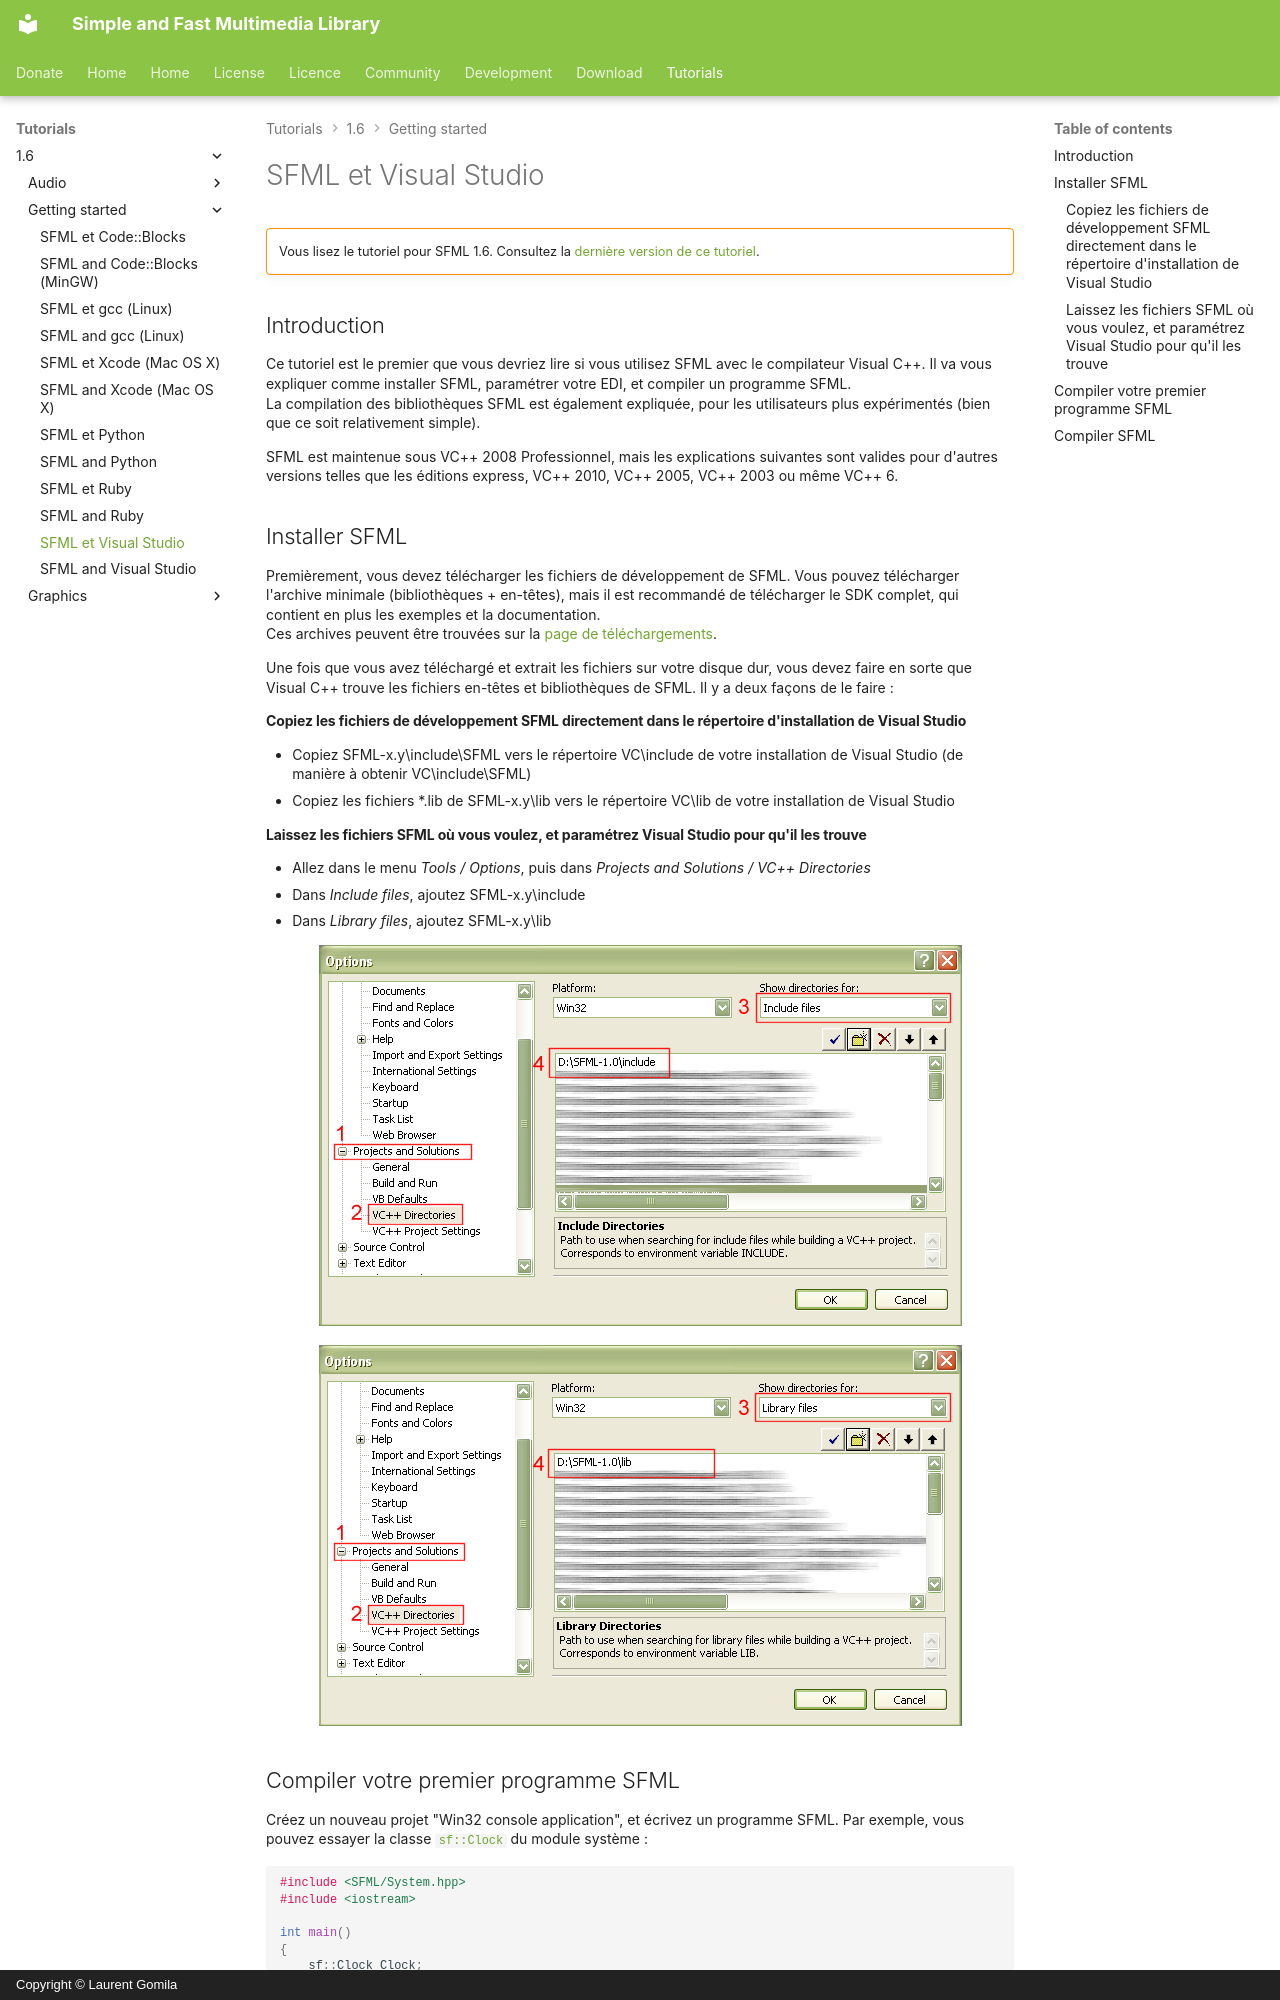

repository: SFML/SFML-Website · page: tutorials/1.6/getting-started/visual-studio.fr/index.html · generator: mkdocs · copyright: Copyright © Laurent Gomila

# SFML et Visual Studio

!!! warning ""

    Vous lisez le tutoriel pour SFML 1.6. Consultez la [dernière version de ce tutoriel](/fr/tutorials/latest/getting-started/visual-studio/).

## Introduction

Ce tutoriel est le premier que vous devriez lire si vous utilisez SFML avec le compilateur Visual C++. Il va vous expliquer comme installer SFML, paramétrer votre EDI, et compiler un programme SFML.  
La compilation des bibliothèques SFML est également expliquée, pour les utilisateurs plus expérimentés (bien que ce soit relativement simple).

SFML est maintenue sous VC++ 2008 Professionnel, mais les explications suivantes sont valides pour d'autres versions telles que les éditions express, VC++ 2010, VC++ 2005, VC++ 2003 ou même VC++ 6.

## Installer SFML

Premièrement, vous devez télécharger les fichiers de développement de SFML. Vous pouvez télécharger l'archive minimale (bibliothèques + en-têtes), mais il est recommandé de télécharger le SDK complet, qui contient en plus les exemples et la documentation.  
Ces archives peuvent être trouvées sur la [page de téléchargements](../../../download/index.md "Aller à la page de téléchargements").

Une fois que vous avez téléchargé et extrait les fichiers sur votre disque dur, vous devez faire en sorte que Visual C++ trouve les fichiers en-têtes et bibliothèques de SFML. Il y a deux façons de le faire :

#### Copiez les fichiers de développement SFML directement dans le répertoire d'installation de Visual Studio

- Copiez SFML-x.y\include\SFML vers le répertoire VC\include de votre installation de Visual Studio (de manière à obtenir VC\include\SFML)
- Copiez les fichiers *.lib de SFML-x.y\lib vers le répertoire VC\lib de votre installation de Visual Studio

#### Laissez les fichiers SFML où vous voulez, et paramétrez Visual Studio pour qu'il les trouve

- Allez dans le menu *Tools / Options*, puis dans *Projects and Solutions / VC++ Directories*
- Dans *Include files*, ajoutez SFML-x.y\include
- Dans *Library files*, ajoutez SFML-x.y\lib

![Capture d'écran de la boîte de dialog pour paramétrer le chemin des en-têtes](vc-include-path.png)

![Capture d'écran de la boîte de dialog pour paramétrer le chemin des bibliothèques](vc-lib-path.png)
